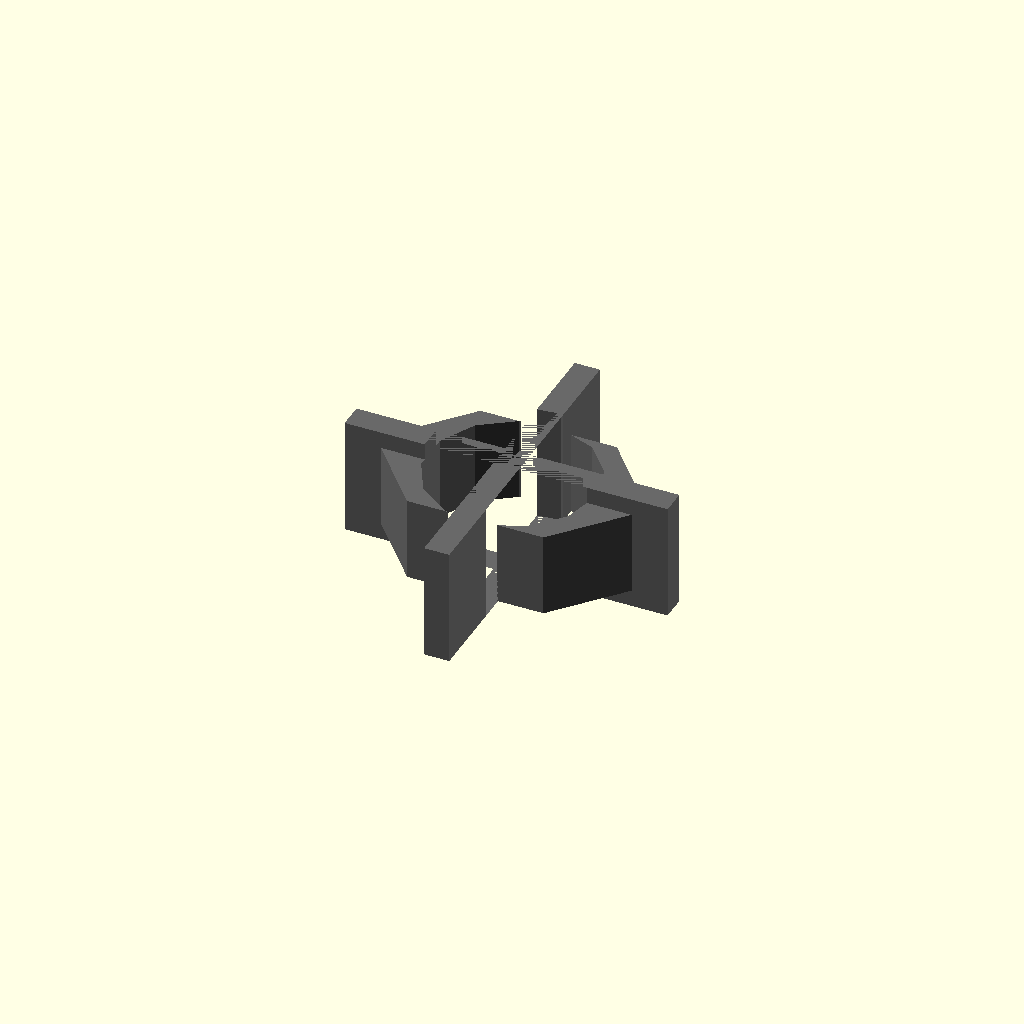
Cell 1: the model at its default parameters.
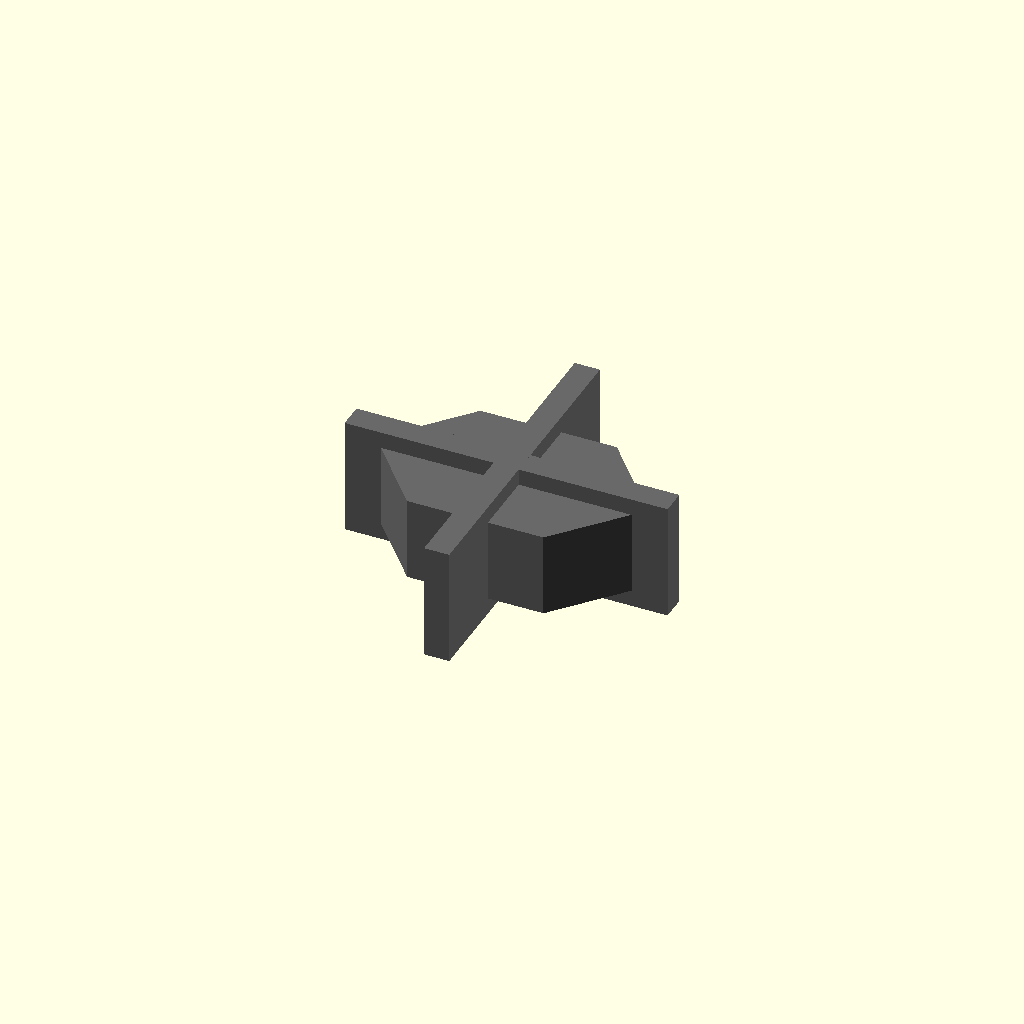
Cell 2: thread_diameter = 0.1 (everything else at default).
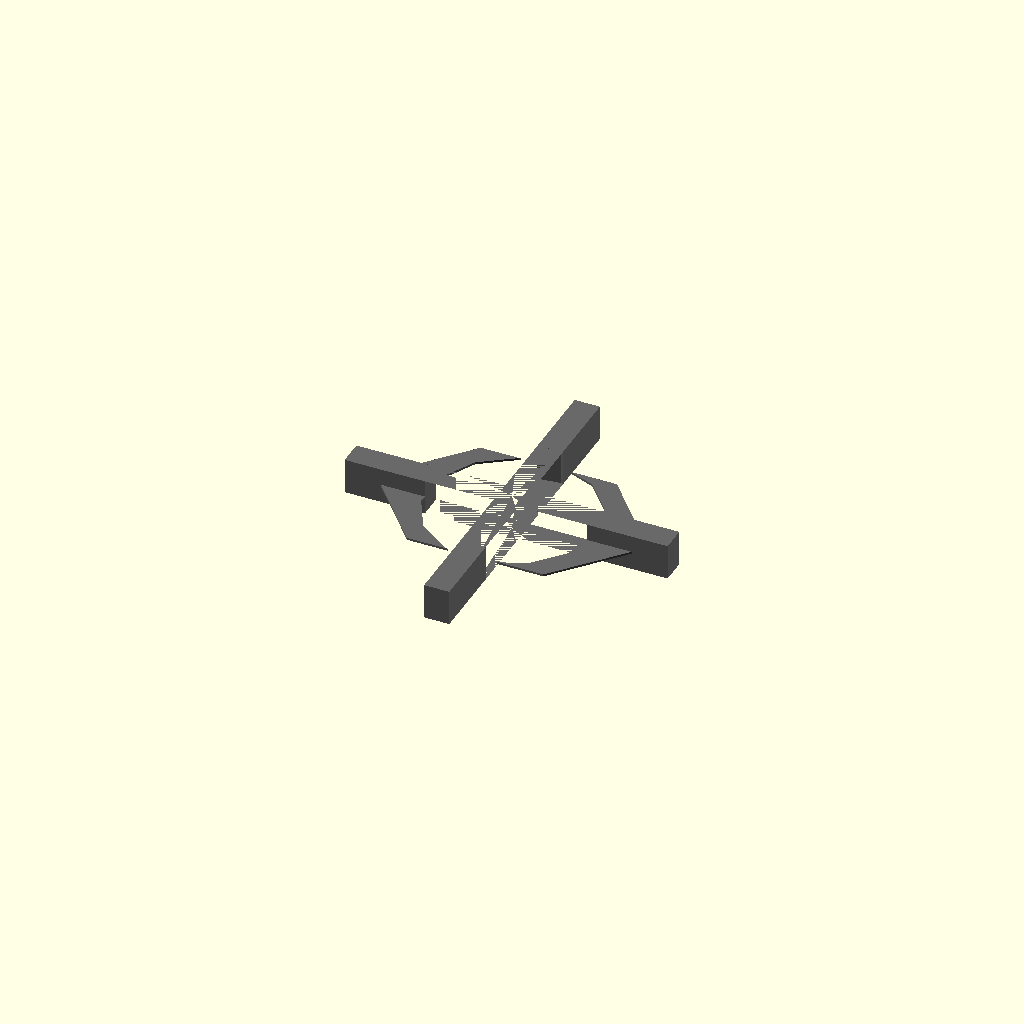
Cell 3: the same model with thickness = 0.1.
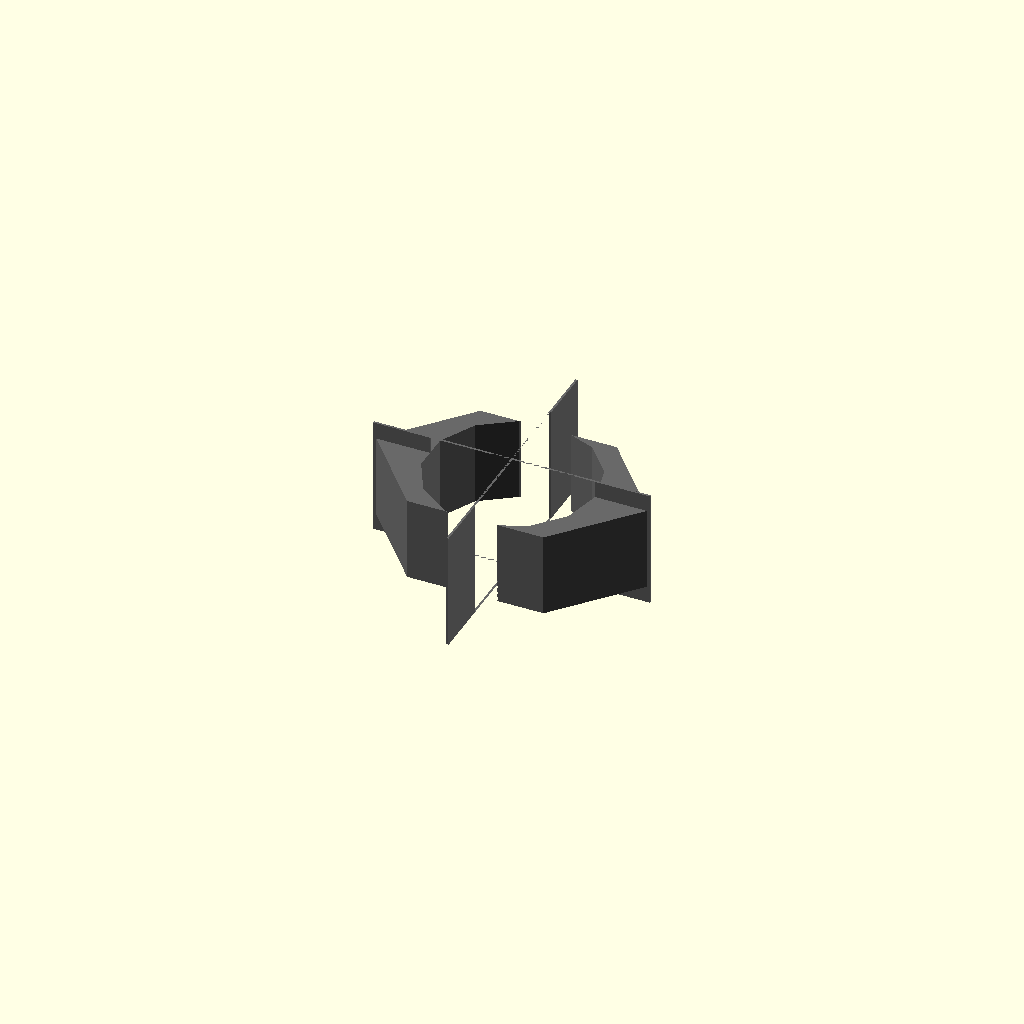
Cell 4: the same model with overlap = 0.1.
All cells are drawn from one camera (rotation 55°, 0°, 25°, orthographic, colour scheme Cornfield), so only the parameter changes between them.
OpenSCAD source file results/nopscadlib/ablations/no_multiview/scad/nut__M8nS_thin_nut.scad:
// Parameters
thread_diameter = 8.0; //[4.0:16.0:0.1]
across_flats    = 13.0; //[6.5:26.0:0.1]
thickness       = 4.0; //[2.0:8.0:0.1]
hole_clearance  = 0.0; //[0.0:1.0:0.05]

// Small overlap to guarantee watertight unions / connections
overlap = 1.2; //[1.0:2.0:0.1]
eps     = 0.8; //[0.2:2.0:0.1]

// Hexagonal Nut Profile (flat-to-flat)
module flat_to_flat_hex_profile(h=thickness) {
  linear_extrude(height=h, center=true)
    polygon(points=[
      [ across_flats/2, 0],
      [ across_flats/4,  (across_flats/2)*tan(30)],
      [-across_flats/4,  (across_flats/2)*tan(30)],
      [-across_flats/2, 0],
      [-across_flats/4, -(across_flats/2)*tan(30)],
      [ across_flats/4, -(across_flats/2)*tan(30)]
    ]);
}

// Thread Through Hole
module thread_through_hole(h=thickness) {
  cylinder(r=(thread_diameter + hole_clearance)/2, h=h + 2*eps, center=true);
}

// NUT - single connected solid (no split halves, no gaps)
module nut() {
  // If any upstream code/viewer introduced a split, force a single manifold by
  // unioning a tiny "stitch" web through the center before subtracting the hole.
  // This guarantees left/right and front/back halves overlap by ~overlap.
  difference() {
    union() {
      flat_to_flat_hex_profile(h=thickness);

      // Stitch web: thin cross that overlaps both sides by 1-2mm.
      // It is later removed by the through-hole, so it does not change the design.
      // (It only prevents accidental disconnected shells during boolean ops.)
      for (a = [0, 90]) rotate([0,0,a])
        cube([across_flats + 2*overlap, overlap, thickness + 2*eps], center=true);
    }

    // Through hole (slightly extended to avoid coplanar faces)
    thread_through_hole(h=thickness);
  }
}

// Final Assembly (single connected solid)
module assembly() {
  color("DimGray")
    union() {
      nut();
    }
}

assembly();
Parameter table extracted from the source (name, type, default, range or options):
thread_diameter: number, default 8, range 0.1 to 4, step 16
across_flats: number, default 13, range 0.1 to 6.5, step 26
thickness: number, default 4, range 0.1 to 2, step 8
hole_clearance: number, default 0, range 0 to 0.05, step 1
overlap: number, default 1.2, range 0.1 to 1, step 2
eps: number, default 0.8, range 0.1 to 0.2, step 2
